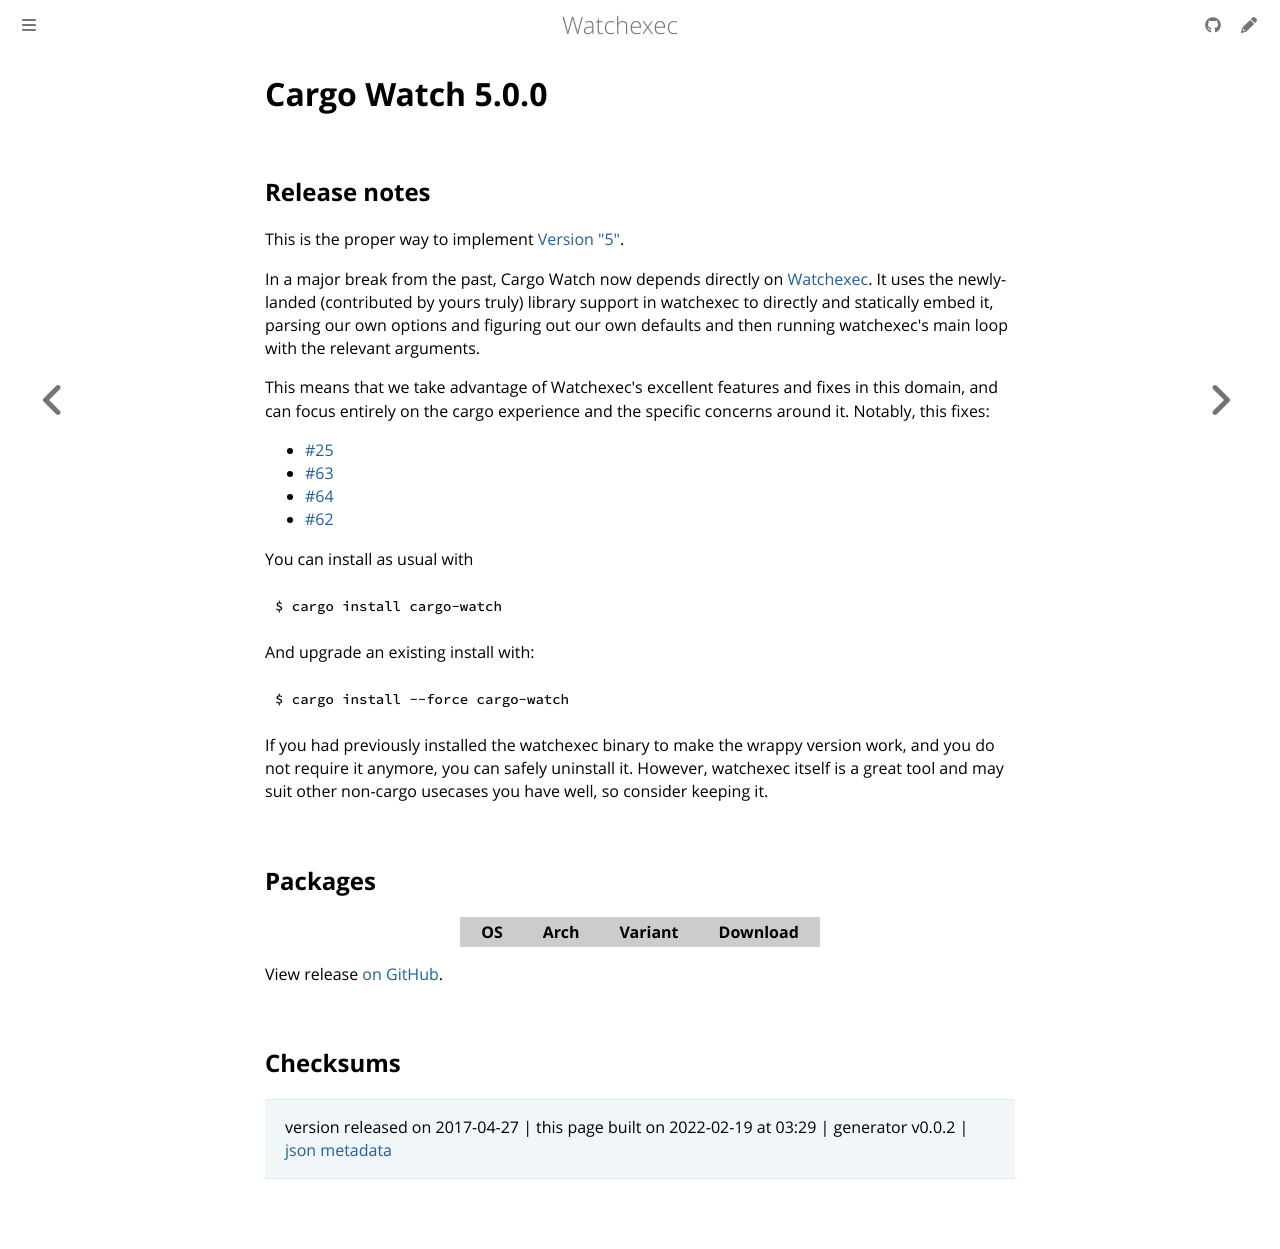

repository: watchexec/watchexec.github.io · page: downloads/cargo-watch/5.0.0/index.html · generator: mdbook

# Cargo Watch 5.0.0

## Release notes

<p>This is the proper way to implement <a href="https://github.com/passcod/cargo-watch/releases/tag/v5.0.0-justwrapit">Version "5"</a>.</p>
<p>In a major break from the past, Cargo Watch now depends directly on <a href="https://github.com/mattgreen/watchexec">Watchexec</a>. It uses the newly-landed (contributed by yours truly) library support in watchexec to directly and statically embed it, parsing our own options and figuring out our own defaults and then running watchexec's main loop with the relevant arguments.</p>
<p>This means that we take advantage of Watchexec's excellent features and fixes in this domain, and can focus entirely on the cargo experience and the specific concerns around it. Notably, this fixes:</p>
<ul>
<li><a class="issue-link js-issue-link" data-error-text="Failed to load title" data-id="126306738" data-permission-text="Title is private" data-url="https://github.com/watchexec/cargo-watch/issues/25" data-hovercard-type="issue" data-hovercard-url="/watchexec/cargo-watch/issues/25/hovercard" href="https://github.com/watchexec/cargo-watch/issues/25">#25</a></li>
<li><a class="issue-link js-issue-link" data-error-text="Failed to load title" data-id="221915328" data-permission-text="Title is private" data-url="https://github.com/watchexec/cargo-watch/issues/63" data-hovercard-type="issue" data-hovercard-url="/watchexec/cargo-watch/issues/63/hovercard" href="https://github.com/watchexec/cargo-watch/issues/63">#63</a></li>
<li><a class="issue-link js-issue-link" data-error-text="Failed to load title" data-id="222031577" data-permission-text="Title is private" data-url="https://github.com/watchexec/cargo-watch/issues/64" data-hovercard-type="issue" data-hovercard-url="/watchexec/cargo-watch/issues/64/hovercard" href="https://github.com/watchexec/cargo-watch/issues/64">#64</a></li>
<li><a class="issue-link js-issue-link" data-error-text="Failed to load title" data-id="219287165" data-permission-text="Title is private" data-url="https://github.com/watchexec/cargo-watch/issues/62" data-hovercard-type="issue" data-hovercard-url="/watchexec/cargo-watch/issues/62/hovercard" href="https://github.com/watchexec/cargo-watch/issues/62">#62</a></li>
</ul>
<p>You can install as usual with</p>
<pre><code>$ cargo install cargo-watch
</code></pre>
<p>And upgrade an existing install with:</p>
<pre><code>$ cargo install --force cargo-watch
</code></pre>
<p>If you had previously installed the watchexec binary to make the wrappy version work, and you do not require it anymore, you can safely uninstall it. However, watchexec itself is a great tool and may suit other non-cargo usecases you have well, so consider keeping it.</p>

## Packages

<table class="downloads">
<thead>
<tr>
<th>OS</th>
<th>Arch</th>
<th>Variant</th>
<th>Download</th>

</tr>
</thead>
<tbody></tbody>
</table>


View release [on GitHub](https://github.com/watchexec/cargo-watch/releases/v5.0.0).

## Checksums





>	 version released on 2017-04-27
>	|
>	this page built on 2022-02-19 at 03:29
>	| generator v0.0.2
>	| [json metadata](meta.json)
